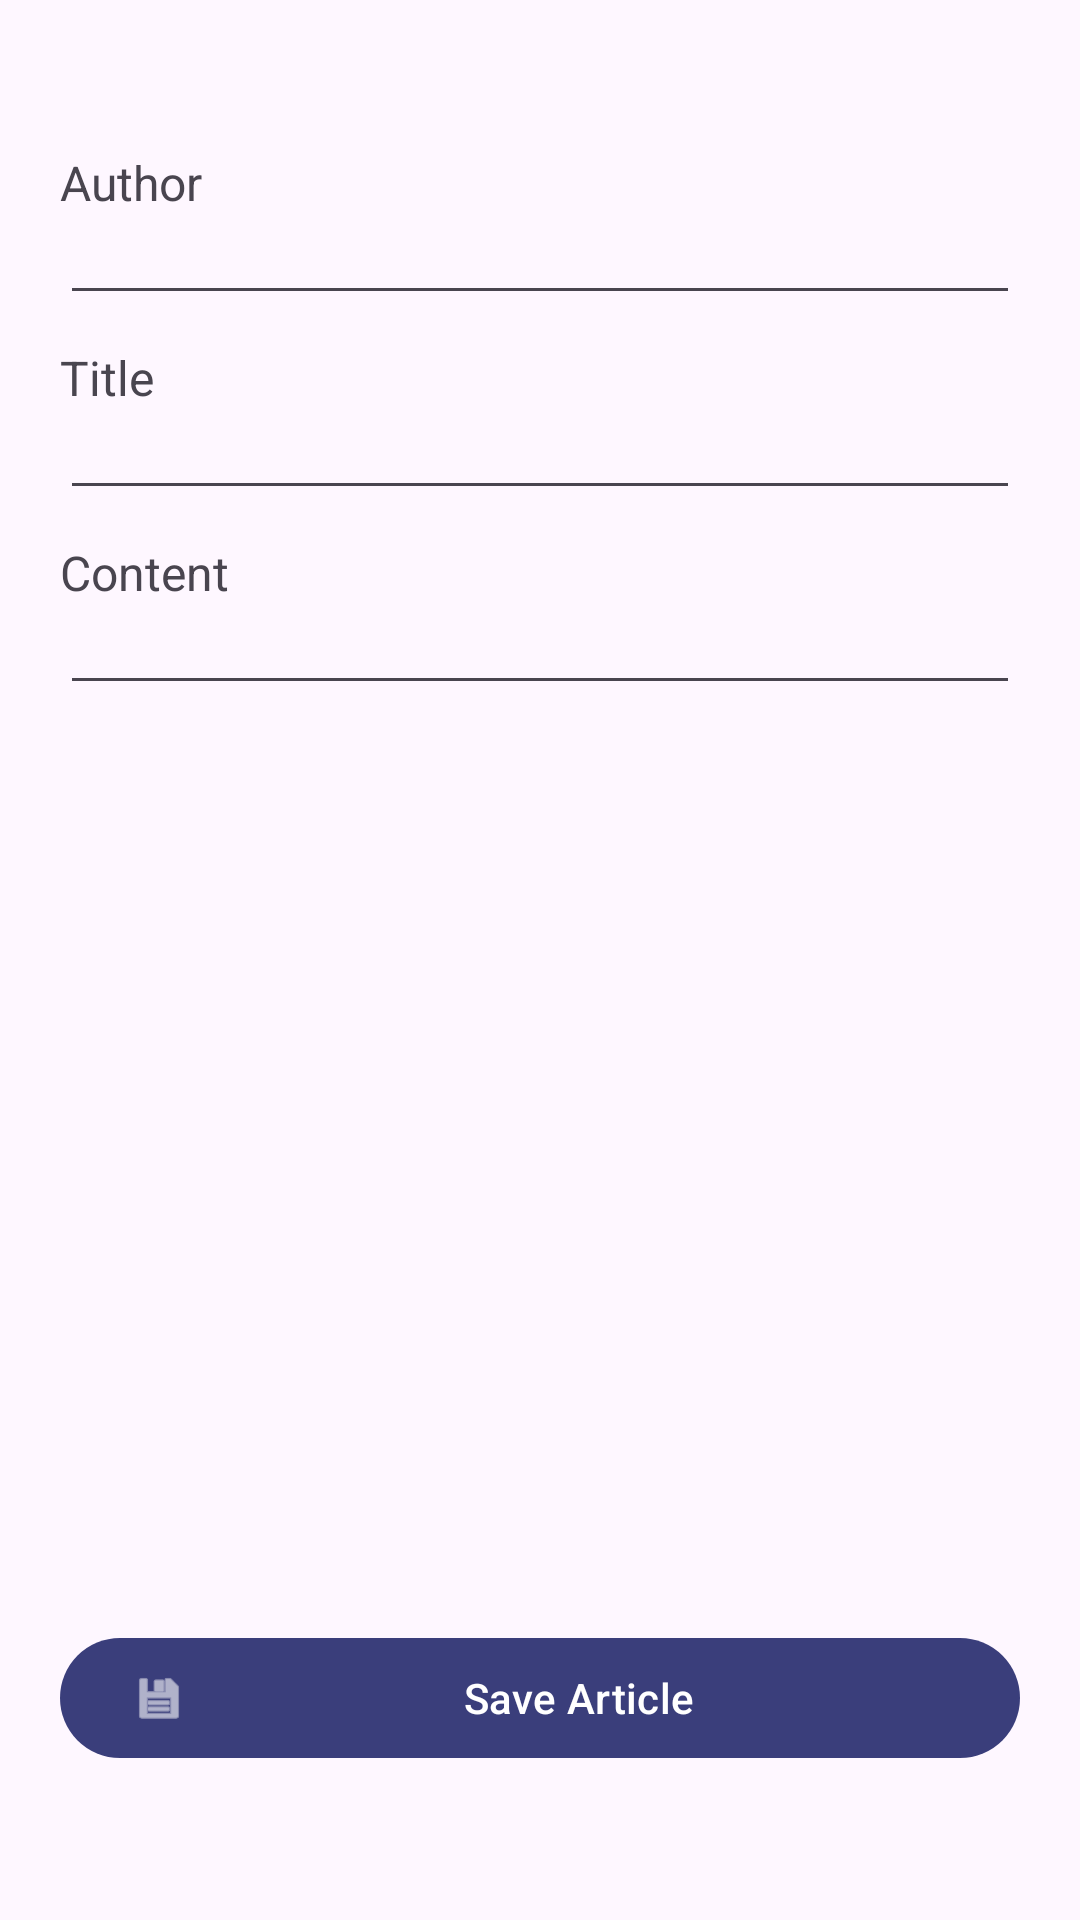

Layout XML and referenced resources for this Android screen:
<!-- AndroidManifest.xml: application theme Theme.ArchiveOne -->
<!-- res/layout/activity_add_article.xml -->
<?xml version="1.0" encoding="utf-8"?>
<LinearLayout xmlns:android="http://schemas.android.com/apk/res/android"
    xmlns:app="http://schemas.android.com/apk/res-auto"
    xmlns:tools="http://schemas.android.com/tools"
    android:id="@+id/main"
    android:layout_width="match_parent"
    android:layout_height="match_parent"
    android:orientation="vertical"
    tools:context=".presentation.activity.AddArticleActivity">
    <LinearLayout
        android:layout_width="match_parent"
        android:layout_height="0dp"
        android:layout_weight="0.6"
        android:layout_marginTop="50dp"
        android:layout_marginStart="20dp"
        android:layout_marginEnd="20dp"
        android:orientation="vertical"
        tools:ignore="UselessParent">
        <TextView
            android:layout_width="wrap_content"
            android:layout_height="wrap_content"
            android:text="Author"
            android:textSize="16sp"
            tools:ignore="HardcodedText" />
        <EditText
            android:id="@+id/article_author"
            android:layout_width="match_parent"
            android:layout_height="wrap_content"
            android:inputType="textMultiLine"

            android:textSize="12sp"
            tools:ignore="Autofill,LabelFor,TextFields"/>
        <TextView
            android:layout_width="wrap_content"
            android:layout_height="wrap_content"
            android:text="Title"
            android:textSize="16sp"
            android:layout_marginTop="10dp"
            tools:ignore="HardcodedText" />
        <EditText
            android:id="@+id/article_title"
            android:layout_width="match_parent"
            android:layout_height="wrap_content"
            android:inputType="textMultiLine"
            android:textSize="12sp"
            tools:ignore="Autofill,LabelFor,TextFields"/>
        <TextView
            android:layout_width="wrap_content"
            android:layout_height="wrap_content"
            android:text="Content"
            android:textSize="16sp"
            android:layout_marginTop="10dp"
            tools:ignore="HardcodedText" />
        <EditText
            android:id="@+id/article_content"
            android:layout_width="match_parent"
            android:layout_height="wrap_content"
            android:inputType="textMultiLine"
            android:textSize="12sp"
            tools:ignore="Autofill,LabelFor,TextFields"
            />
    </LinearLayout>
    <com.google.android.material.button.MaterialButton
        android:id="@+id/save_article_button"
        android:layout_width="match_parent"
        android:layout_height="wrap_content"
        android:layout_marginTop="20dp"
        android:layout_marginStart="20dp"
        android:layout_marginEnd="20dp"
        android:layout_marginBottom="50dp"
        android:text="Save Article"
        android:gravity="center"
        android:layout_gravity="bottom"
        app:icon="@android:drawable/ic_menu_save"
        tools:ignore="HardcodedText" />
</LinearLayout>
<!-- resources referenced by this layout -->
<resources>
  <style name="Theme.ArchiveOne" parent="Base.Theme.ArchiveOne" />
  <style name="Base.Theme.ArchiveOne" parent="Theme.Material3.DayNight.NoActionBar">
          
          <item name="colorPrimary">@color/md_theme_light_primary</item>
          <item name="colorOnPrimary">@color/md_theme_light_onPrimary</item>
          <item name="colorSecondary">@color/md_theme_light_secondary</item>
          <item name="colorTertiary">@color/md_theme_light_tertiary</item>
          <item name="colorError">@color/md_theme_light_error</item>
          <item name="colorSurface">@color/md_theme_light_surface</item>
          <item name="colorOnSurface">@color/md_theme_light_onSurface</item>
          <item name="colorOnBackground">@color/md_theme_light_onBackground</item>
          <item name="colorOnSurfaceVariant">@color/md_theme_light_onSurfaceVariant</item>
          <item name="colorOutline">@color/md_theme_light_outline</item>
          <item name="colorSurfaceVariant">@color/md_theme_light_surface_variant</item>
      </style>
  <color name="md_theme_light_primary">#3A3E7B</color>
  <color name="md_theme_light_onPrimary">#FFFFFF</color>
  <color name="md_theme_light_secondary">#26A69A</color>
  <color name="md_theme_light_tertiary">#F6BFA5</color>
  <color name="md_theme_light_error">#D64545</color>
  <color name="md_theme_light_surface">#FFFFFF</color>
  <color name="md_theme_light_onSurface">#212436</color>
  <color name="md_theme_light_onBackground">#3E4255</color>
  <color name="md_theme_light_onSurfaceVariant">#6C7285</color>
  <color name="md_theme_light_outline">#C4C7D0</color>
  <color name="md_theme_light_surface_variant">#E4E6EC</color>
</resources>
